2-way image classification set "OriginalImage" from GitHub (mongkholp/Cleanliness-Datasets); label vocabulary: clean, unclean.

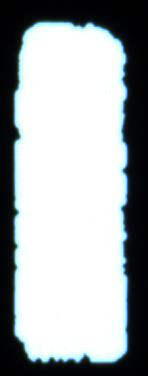
Label: unclean

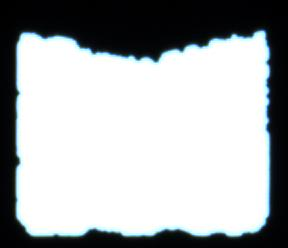
Label: unclean

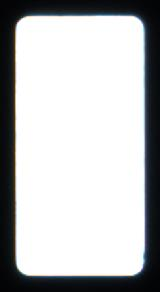
Label: clean

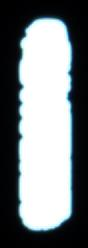
Label: unclean

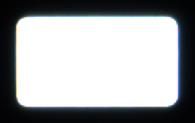
Label: clean

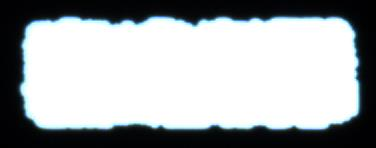
Label: unclean
